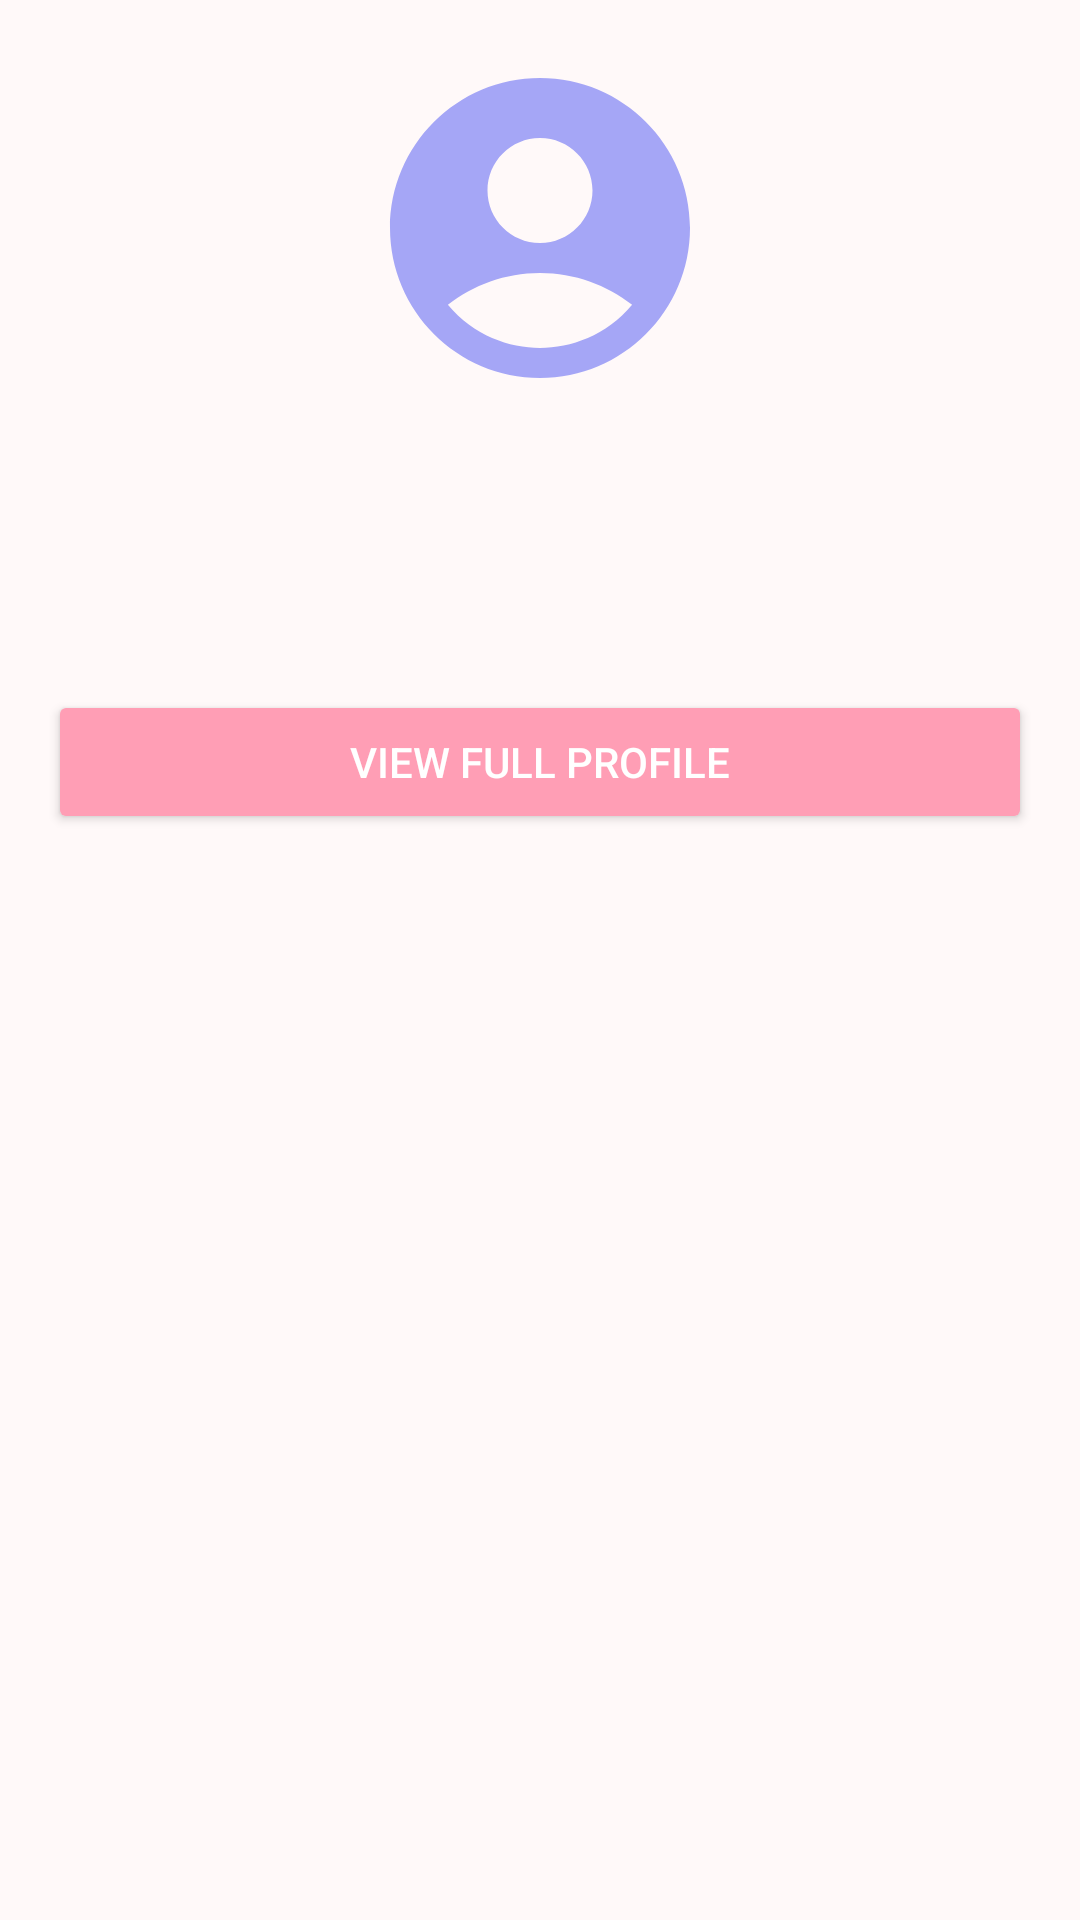

The Android layout XML behind this screen, and the referenced resources:
<!-- AndroidManifest.xml: application theme Theme.Lushdrobe -->
<!-- res/layout/fragment_profile.xml -->
<?xml version="1.0" encoding="utf-8"?>
<ScrollView xmlns:android="http://schemas.android.com/apk/res/android"
    android:layout_width="match_parent"
    android:layout_height="match_parent"
    android:background="@color/background">

    <LinearLayout
        android:layout_width="match_parent"
        android:layout_height="wrap_content"
        android:orientation="vertical"
        android:padding="16dp">

        <ImageView
            android:layout_width="120dp"
            android:layout_height="120dp"
            android:layout_gravity="center"
            android:layout_marginBottom="16dp"
            android:src="@drawable/ic_profile" />

        <TextView
            android:id="@+id/userName"
            android:layout_width="match_parent"
            android:layout_height="wrap_content"
            android:layout_marginBottom="8dp"
            android:gravity="center"
            android:textColor="@color/textColor"
            android:textSize="18sp"
            android:textStyle="bold" />

        <TextView
            android:id="@+id/userEmail"
            android:layout_width="match_parent"
            android:layout_height="wrap_content"
            android:layout_marginBottom="24dp"
            android:gravity="center"
            android:textColor="@color/textColor"
            android:textSize="16sp" />

        <Button
            android:id="@+id/viewFullProfile"
            android:layout_width="match_parent"
            android:layout_height="wrap_content"
            android:backgroundTint="@color/colorPrimary"
            android:text="@string/view_full_profile"
            android:textColor="@color/white" />

    </LinearLayout>
</ScrollView>
<!-- resources referenced by this layout -->
<resources>
  <color name="background">#FFF9F9</color>
  <color name="colorPrimary">#FF9EB5</color>
  <color name="textColor">#5A5A5A</color>
  <color name="white">#FFFFFF</color>
  <!-- drawable ic_profile (drawable) -->
  <vector xmlns:android="http://schemas.android.com/apk/res/android" android:height="24dp" android:tint="#A5A6F6" android:viewportHeight="24" android:viewportWidth="24" android:width="24dp">
        
      <path android:fillColor="@android:color/white" android:pathData="M12,2C6.48,2 2,6.48 2,12s4.48,10 10,10s10,-4.48 10,-10S17.52,2 12,2zM12,6c1.93,0 3.5,1.57 3.5,3.5S13.93,13 12,13s-3.5,-1.57 -3.5,-3.5S10.07,6 12,6zM12,20c-2.03,0 -4.43,-0.82 -6.14,-2.88C7.55,15.8 9.68,15 12,15s4.45,0.8 6.14,2.12C16.43,19.18 14.03,20 12,20z"/>
      
  </vector>
  <string name="view_full_profile">View Full Profile</string>
  <style name="Theme.Lushdrobe" parent="Theme.MaterialComponents.DayNight.NoActionBar">
  
      
          <item name="colorPrimary">@color/colorPrimary</item>
          <item name="colorPrimaryVariant">@color/colorPrimaryDark</item>
          <item name="colorOnPrimary">@color/white</item>
  
          
          <item name="colorSecondary">@color/colorAccent</item>
          <item name="colorSecondaryVariant">#8889F2</item> 
          <item name="colorOnSecondary">@color/white</item>
  
          
          <item name="android:windowBackground">@color/background</item>
          <item name="android:textColor">@color/textColor</item>
          <item name="android:textColorSecondary">@color/textColorSecondary</item>
  
          
          <item name="android:statusBarColor">?attr/colorPrimaryVariant</item>
  
          
          <item name="actionBarStyle">@style/Widget.Lushdrobe.ActionBar</item>
          <item name="bottomNavigationStyle">@style/Widget.Lushdrobe.BottomNavigationView</item>
      </style>
  <color name="colorPrimaryDark">#D67F95</color>
  <color name="colorAccent">#A5A6F6</color>
  <color name="textColorSecondary">#3B2364</color>
  <style name="Widget.Lushdrobe.ActionBar" parent="Widget.MaterialComponents.ActionBar.Primary">
          <item name="background">@color/colorPrimary</item>
          <item name="titleTextStyle">@style/Widget.Lushdrobe.TextView.Title</item>
      </style>
  <style name="Widget.Lushdrobe.BottomNavigationView" parent="Widget.MaterialComponents.BottomNavigationView.Colored">
          <item name="materialThemeOverlay">@style/ThemeOverlay.Lushdrobe.BottomNavigationView</item>
          <item name="android:background">@color/colorPrimary</item>
      </style>
  <style name="Widget.Lushdrobe.TextView.Title" parent="Widget.MaterialComponents.TextView">
          <item name="android:textColor">@color/white</item>
          <item name="android:textSize">20sp</item>
          <item name="android:textStyle">bold</item>
      </style>
  <style name="ThemeOverlay.Lushdrobe.BottomNavigationView" parent="">
          <item name="colorPrimary">@color/white</item>
          <item name="colorOnSurface">@color/white</item>
      </style>
</resources>
